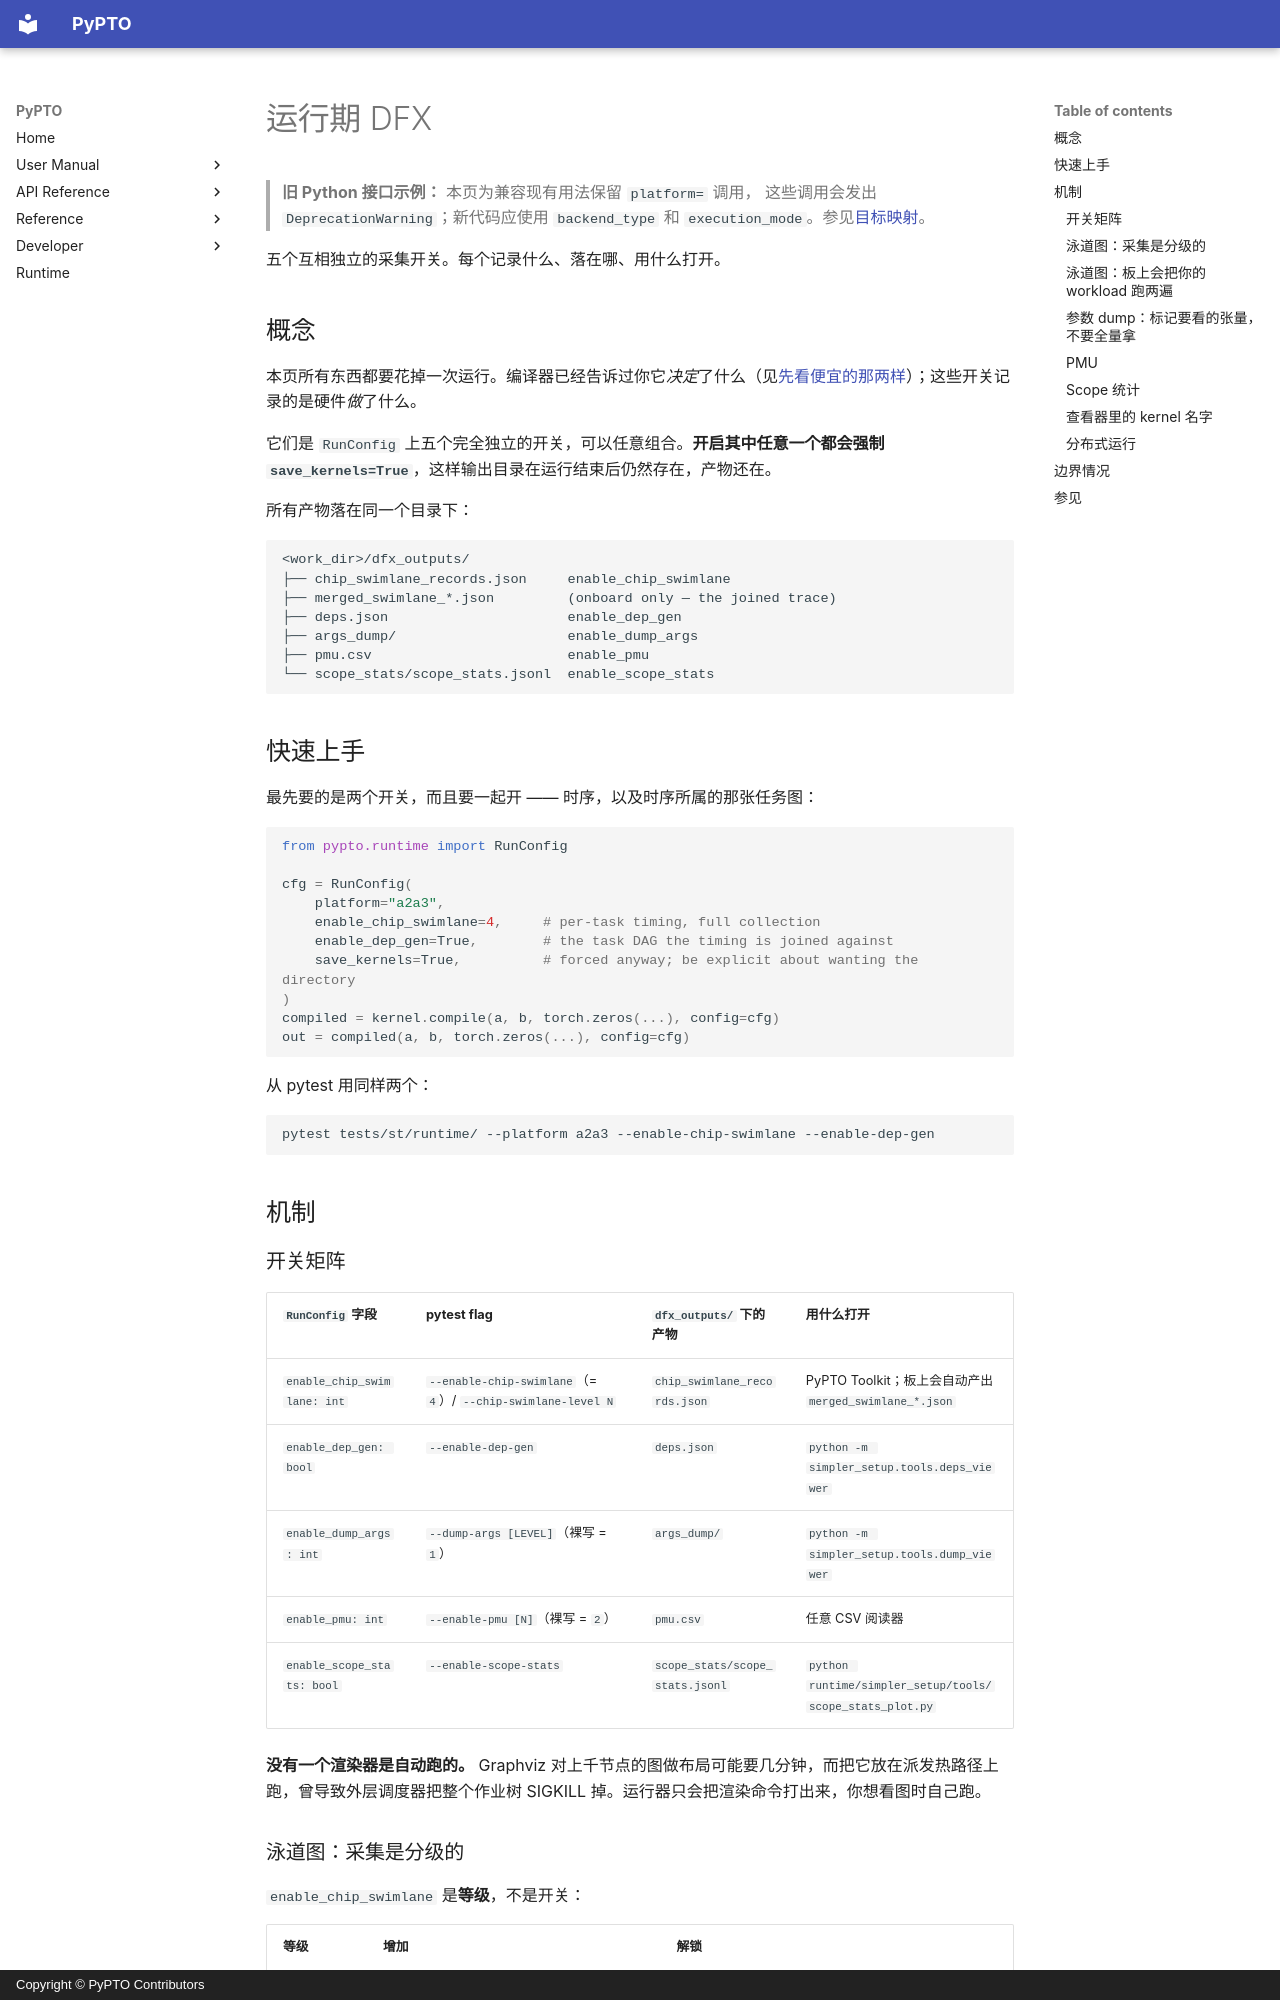

repository: hw-native-sys/pypto · page: zh/user/tools/04-runtime-dfx/index.html · generator: mkdocs · copyright: Copyright © PyPTO Contributors

# 运行期 DFX

> **旧 Python 接口示例：** 本页为兼容现有用法保留 `platform=` 调用，
> 这些调用会发出 `DeprecationWarning`；新代码应使用 `backend_type` 和
> `execution_mode`。参见[目标映射](../../dev/08-entry-points.md#迁移旧-platform-示例)。

五个互相独立的采集开关。每个记录什么、落在哪、用什么打开。

## 概念

本页所有东西都要花掉一次运行。编译器已经告诉过你它*决定*了什么（见[先看便宜的那两样](index.md#the-cheap-checks-first)）；这些开关记录的是硬件*做*了什么。

它们是 `RunConfig` 上五个完全独立的开关，可以任意组合。**开启其中任意一个都会强制 `save_kernels=True`**，这样输出目录在运行结束后仍然存在，产物还在。

所有产物落在同一个目录下：

```text
<work_dir>/dfx_outputs/
├── chip_swimlane_records.json     enable_chip_swimlane
├── merged_swimlane_*.json         (onboard only — the joined trace)
├── deps.json                      enable_dep_gen
├── args_dump/                     enable_dump_args
├── pmu.csv                        enable_pmu
└── scope_stats/scope_stats.jsonl  enable_scope_stats
```

## 快速上手

最先要的是两个开关，而且要一起开 —— 时序，以及时序所属的那张任务图：

```python
from pypto.runtime import RunConfig

cfg = RunConfig(
    platform="a2a3",
    enable_chip_swimlane=4,     # per-task timing, full collection
    enable_dep_gen=True,        # the task DAG the timing is joined against
    save_kernels=True,          # forced anyway; be explicit about wanting the directory
)
compiled = kernel.compile(a, b, torch.zeros(...), config=cfg)
out = compiled(a, b, torch.zeros(...), config=cfg)
```

从 pytest 用同样两个：

```bash
pytest tests/st/runtime/ --platform a2a3 --enable-chip-swimlane --enable-dep-gen
```

## 机制

### 开关矩阵

| `RunConfig` 字段 | pytest flag | `dfx_outputs/` 下的产物 | 用什么打开 |
| ---------------- | ----------- | ----------------------- | ---------- |
| `enable_chip_swimlane: int` | `--enable-chip-swimlane`（= `4`）/ `--chip-swimlane-level N` | `chip_swimlane_records.json` | PyPTO Toolkit；板上会自动产出 `merged_swimlane_*.json` |
| `enable_dep_gen: bool` | `--enable-dep-gen` | `deps.json` | `python -m simpler_setup.tools.deps_viewer` |
| `enable_dump_args: int` | `--dump-args [LEVEL]`（裸写 = `1`） | `args_dump/` | `python -m simpler_setup.tools.dump_viewer` |
| `enable_pmu: int` | `--enable-pmu [N]`（裸写 = `2`） | `pmu.csv` | 任意 CSV 阅读器 |
| `enable_scope_stats: bool` | `--enable-scope-stats` | `scope_stats/scope_stats.jsonl` | `python runtime/simpler_setup/tools/scope_stats_plot.py` |

**没有一个渲染器是自动跑的。** Graphviz 对上千节点的图做布局可能要几分钟，而把它放在派发热路径上跑，曾导致外层调度器把整个作业树 SIGKILL 掉。运行器只会把渲染命令打出来，你想看图时自己跑。
